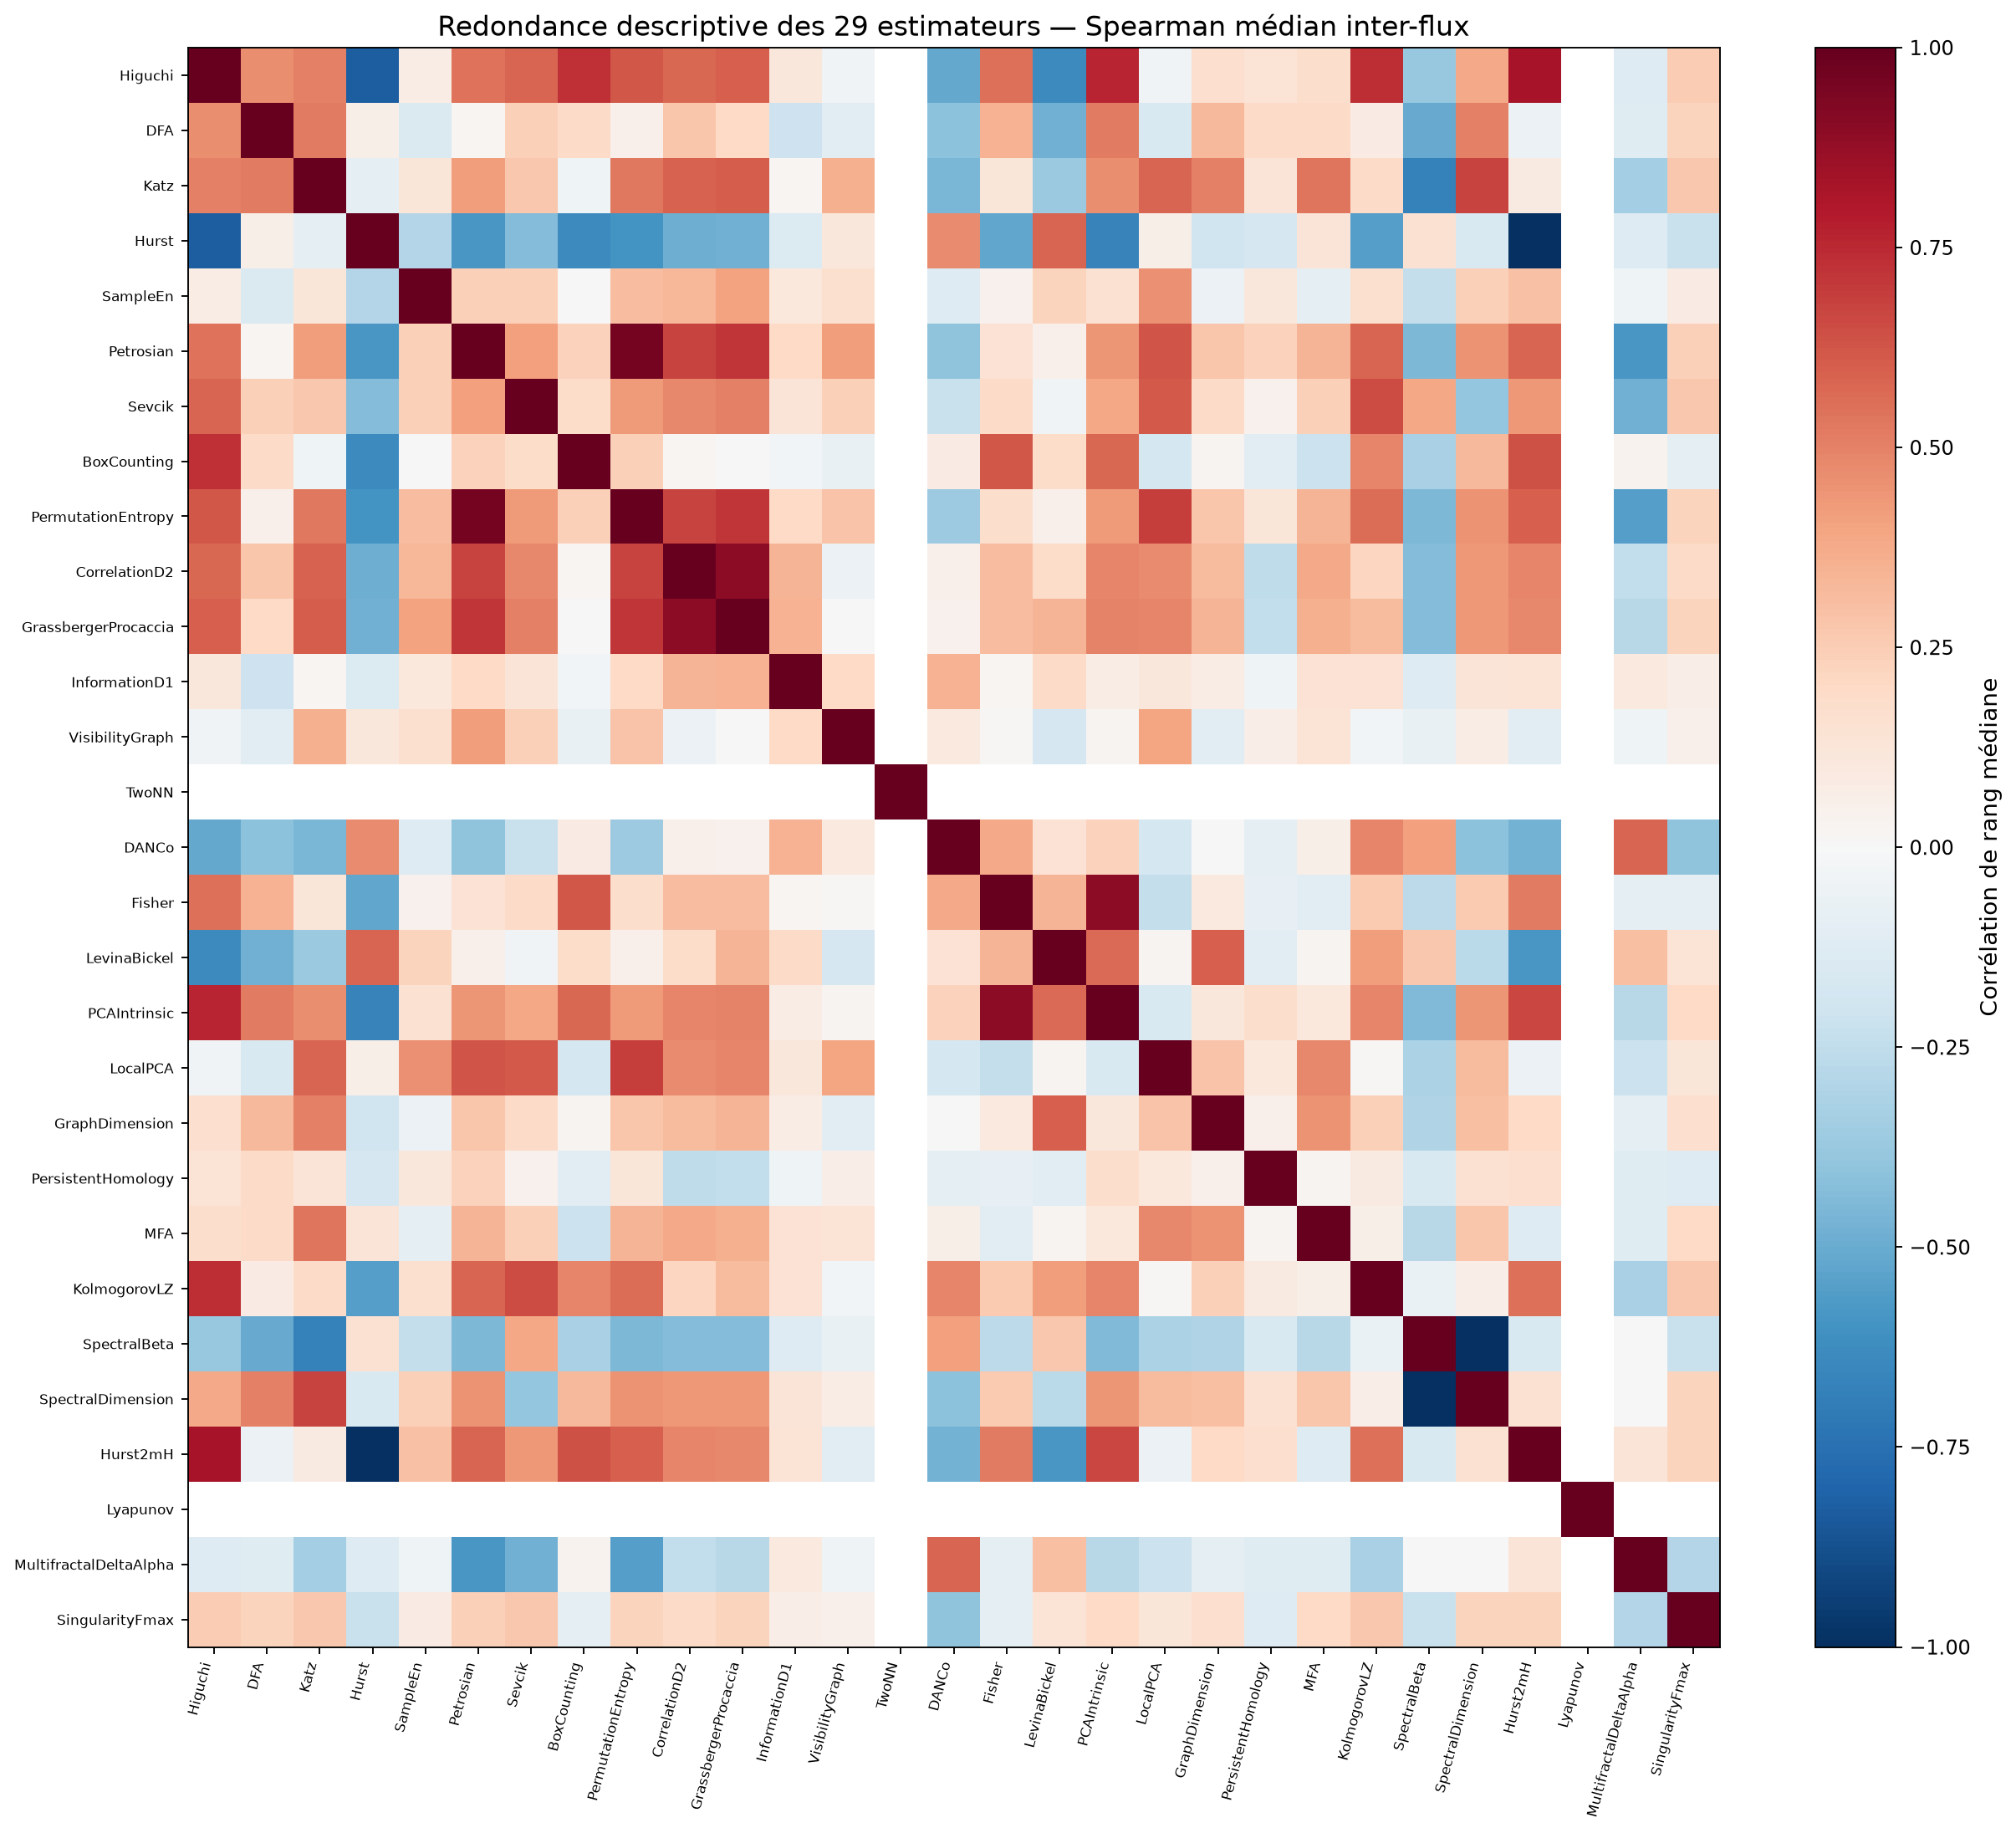

The file beside this chart, header and first rows:
, Higuchi, DFA, Katz, Hurst, SampleEn, Petrosian, Sevcik, BoxCounting, PermutationEntropy, CorrelationD2, GrassbergerProcaccia, InformationD1, VisibilityGraph, TwoNN, DANCo, Fisher, LevinaBickel, PCAIntrinsic, LocalPCA, GraphDimension, PersistentHomology, MFA, KolmogorovLZ
Higuchi, 1.0, 0.4684, 0.5029, -0.828, 0.07325, 0.5443, 0.5808, 0.7287, 0.6218, 0.5729, 0.6001, 0.1116, -0.03863, , -0.5155, 0.5523, -0.6348, 0.7629, -0.03813, 0.1709, 0.1341, 0.178, 0.7393
DFA, 0.4684, 1.0, 0.5199, 0.05546, -0.1459, 0.01871, 0.2369, 0.1879, 0.05254, 0.277, 0.2006, -0.2058, -0.111, , -0.4108, 0.3469, -0.4788, 0.5193, -0.15, 0.3258, 0.1905, 0.1911, 0.08243
Katz, 0.5029, 0.5199, 1.0, -0.0937, 0.1231, 0.4183, 0.2688, -0.04307, 0.5255, 0.5869, 0.6043, 0.02299, 0.3548, , -0.4603, 0.1214, -0.3712, 0.4666, 0.5859, 0.5039, 0.1317, 0.5377, 0.1914
Hurst, -0.828, 0.05546, -0.0937, 1.0, -0.2891, -0.584, -0.436, -0.6345, -0.597, -0.4862, -0.479, -0.1337, 0.1165, , 0.4723, -0.5229, 0.5848, -0.6644, 0.05649, -0.2014, -0.1662, 0.1272, -0.5534
SampleEn, 0.07325, -0.1459, 0.1231, -0.2891, 1.0, 0.2395, 0.2362, -0.002268, 0.306, 0.3349, 0.4061, 0.1076, 0.162, , -0.1268, 0.04082, 0.2247, 0.1543, 0.459, -0.05729, 0.1122, -0.0901, 0.161
Petrosian, 0.5443, 0.01871, 0.4183, -0.584, 0.2395, 1.0, 0.4113, 0.2278, 0.9581, 0.6719, 0.7134, 0.2004, 0.4172, , -0.4011, 0.1421, 0.0527, 0.4435, 0.6326, 0.2739, 0.2309, 0.3421, 0.5846
Sevcik, 0.5808, 0.2369, 0.2688, -0.436, 0.2362, 0.4113, 1.0, 0.1841, 0.4241, 0.4801, 0.5016, 0.1298, 0.2356, , -0.2193, 0.1904, -0.03788, 0.3876, 0.6161, 0.1926, 0.04544, 0.239, 0.6558
BoxCounting, 0.7287, 0.1879, -0.04307, -0.6345, -0.002268, 0.2278, 0.1841, 1.0, 0.2356, 0.01923, -0.005456, -0.03015, -0.07592, , 0.07942, 0.6187, 0.1833, 0.5726, -0.1745, 0.02731, -0.1172, -0.2132, 0.4865
PermutationEntropy, 0.6218, 0.05254, 0.5255, -0.597, 0.306, 0.9581, 0.4241, 0.2356, 1.0, 0.6742, 0.7169, 0.1998, 0.2831, , -0.3609, 0.1745, 0.05242, 0.4266, 0.6915, 0.2797, 0.1181, 0.3415, 0.5565
CorrelationD2, 0.5729, 0.277, 0.5869, -0.4862, 0.3349, 0.6719, 0.4801, 0.01923, 0.6742, 1.0, 0.8966, 0.3361, -0.05612, , 0.04895, 0.3107, 0.1803, 0.4882, 0.4759, 0.3148, -0.2531, 0.3785, 0.2149
GrassbergerProcaccia, 0.6001, 0.2006, 0.6043, -0.479, 0.4061, 0.7134, 0.5016, -0.005456, 0.7169, 0.8966, 1.0, 0.3449, -0.005089, , 0.04508, 0.3085, 0.3415, 0.4929, 0.4919, 0.3425, -0.247, 0.3528, 0.3161
InformationD1, 0.1116, -0.2058, 0.02299, -0.1337, 0.1076, 0.2004, 0.1298, -0.03015, 0.1998, 0.3361, 0.3449, 1.0, 0.1958, , 0.3469, 0.02236, 0.1879, 0.07554, 0.1167, 0.07774, -0.04626, 0.1482, 0.1468
VisibilityGraph, -0.03863, -0.111, 0.3548, 0.1165, 0.162, 0.4172, 0.2356, -0.07592, 0.2831, -0.05612, -0.005089, 0.1958, 1.0, , 0.09615, 0.01464, -0.1652, 0.02799, 0.3971, -0.1021, 0.0684, 0.1356, -0.02543
TwoNN, , , , , , , , , , , , , , 1.0, , , , , , , , , 
DANCo, -0.5155, -0.4108, -0.4603, 0.4723, -0.1268, -0.4011, -0.2193, 0.07942, -0.3609, 0.04895, 0.04508, 0.3469, 0.09615, , 1.0, 0.3761, 0.147, 0.234, -0.1773, 0.007243, -0.1014, 0.05532, 0.4896
Fisher, 0.5523, 0.3469, 0.1214, -0.5229, 0.04082, 0.1421, 0.1904, 0.6187, 0.1745, 0.3107, 0.3085, 0.02236, 0.01464, , 0.3761, 1.0, 0.3379, 0.8937, -0.2417, 0.0986, -0.08267, -0.1096, 0.2604
LevinaBickel, -0.6348, -0.4788, -0.3712, 0.5848, 0.2247, 0.0527, -0.03788, 0.1833, 0.05242, 0.1803, 0.3415, 0.1879, -0.1652, , 0.147, 0.3379, 1.0, 0.5682, 0.02879, 0.6015, -0.1121, 0.02901, 0.4168
PCAIntrinsic, 0.7629, 0.5193, 0.4666, -0.6644, 0.1543, 0.4435, 0.3876, 0.5726, 0.4266, 0.4882, 0.4929, 0.07554, 0.02799, , 0.234, 0.8937, 0.5682, 1.0, -0.1504, 0.1158, 0.1771, 0.1064, 0.4891
LocalPCA, -0.03813, -0.15, 0.5859, 0.05649, 0.459, 0.6326, 0.6161, -0.1745, 0.6915, 0.4759, 0.4919, 0.1167, 0.3971, , -0.1773, -0.2417, 0.02879, -0.1504, 1.0, 0.2854, 0.1036, 0.4791, 0.01042
GraphDimension, 0.1709, 0.3258, 0.5039, -0.2014, -0.05729, 0.2739, 0.1926, 0.02731, 0.2797, 0.3148, 0.3425, 0.07774, -0.1021, , 0.007243, 0.0986, 0.6015, 0.1158, 0.2854, 1.0, 0.05252, 0.4471, 0.238
PersistentHomology, 0.1341, 0.1905, 0.1317, -0.1662, 0.1122, 0.2309, 0.04544, -0.1172, 0.1181, -0.2531, -0.247, -0.04626, 0.0684, , -0.1014, -0.08267, -0.1121, 0.1771, 0.1036, 0.05252, 1.0, 0.02675, 0.09079
MFA, 0.178, 0.1911, 0.5377, 0.1272, -0.0901, 0.3421, 0.239, -0.2132, 0.3415, 0.3785, 0.3528, 0.1482, 0.1356, , 0.05532, -0.1096, 0.02901, 0.1064, 0.4791, 0.4471, 0.02675, 1.0, 0.05592
KolmogorovLZ, 0.7393, 0.08243, 0.1914, -0.5534, 0.161, 0.5846, 0.6558, 0.4865, 0.5565, 0.2149, 0.3161, 0.1468, -0.02543, , 0.4896, 0.2604, 0.4168, 0.4891, 0.01042, 0.238, 0.09079, 0.05592, 1.0
SpectralBeta, -0.3806, -0.507, -0.6749, 0.1533, -0.2366, -0.447, 0.3864, -0.3214, -0.4527, -0.4375, -0.4306, -0.1315, -0.07116, , 0.4133, -0.2622, 0.2697, -0.4385, -0.3181, -0.3043, -0.156, -0.2797, -0.0637
SpectralDimension, 0.3806, 0.507, 0.6749, -0.1533, 0.2366, 0.447, -0.3864, 0.3214, 0.4527, 0.4375, 0.4306, 0.1315, 0.07116, , -0.4133, 0.2622, -0.2697, 0.4385, 0.3181, 0.3043, 0.156, 0.2797, 0.0637
Hurst2mH, 0.828, -0.05546, 0.0937, -1.0, 0.2891, 0.584, 0.436, 0.6345, 0.597, 0.4862, 0.479, 0.1337, -0.1165, , -0.4723, 0.5229, -0.5848, 0.6644, -0.05649, 0.2014, 0.1662, -0.1272, 0.5534
Lyapunov, , , , , , , , , , , , , , , , , , , , , , , 
MultifractalDeltaAlpha, -0.125, -0.1204, -0.3375, -0.1265, -0.042, -0.5857, -0.4843, 0.03302, -0.5513, -0.2475, -0.2777, 0.09877, -0.04198, , 0.5822, -0.1012, 0.3, -0.2782, -0.214, -0.08647, -0.1218, -0.1175, -0.324
SingularityFmax, 0.2505, 0.2242, 0.2683, -0.226, 0.08464, 0.2396, 0.2728, -0.09378, 0.2195, 0.1926, 0.2241, 0.06291, 0.05405, , -0.4, -0.08883, 0.1348, 0.2011, 0.1217, 0.1698, -0.1292, 0.1975, 0.2663
